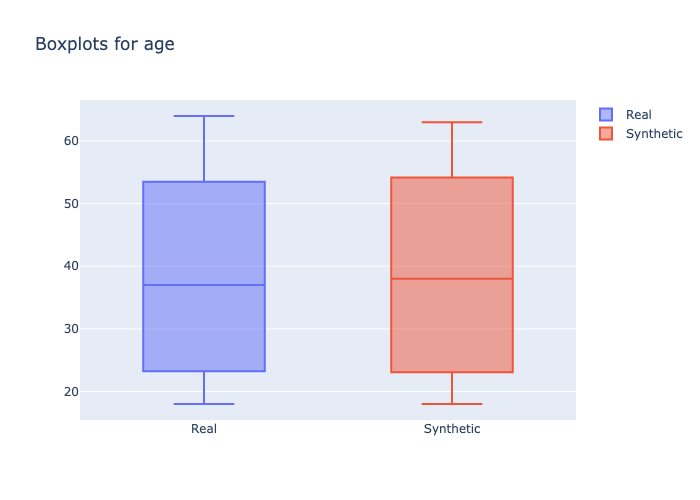

Values plotted in this chart, from the file beside it:
min, 1st_quantile, mean, median, 3rd_quantile, max
18, 25.0, 37.84, 37.0, 50.0, 64
18, 24.75, 38.41, 38.0, 51.25, 63
